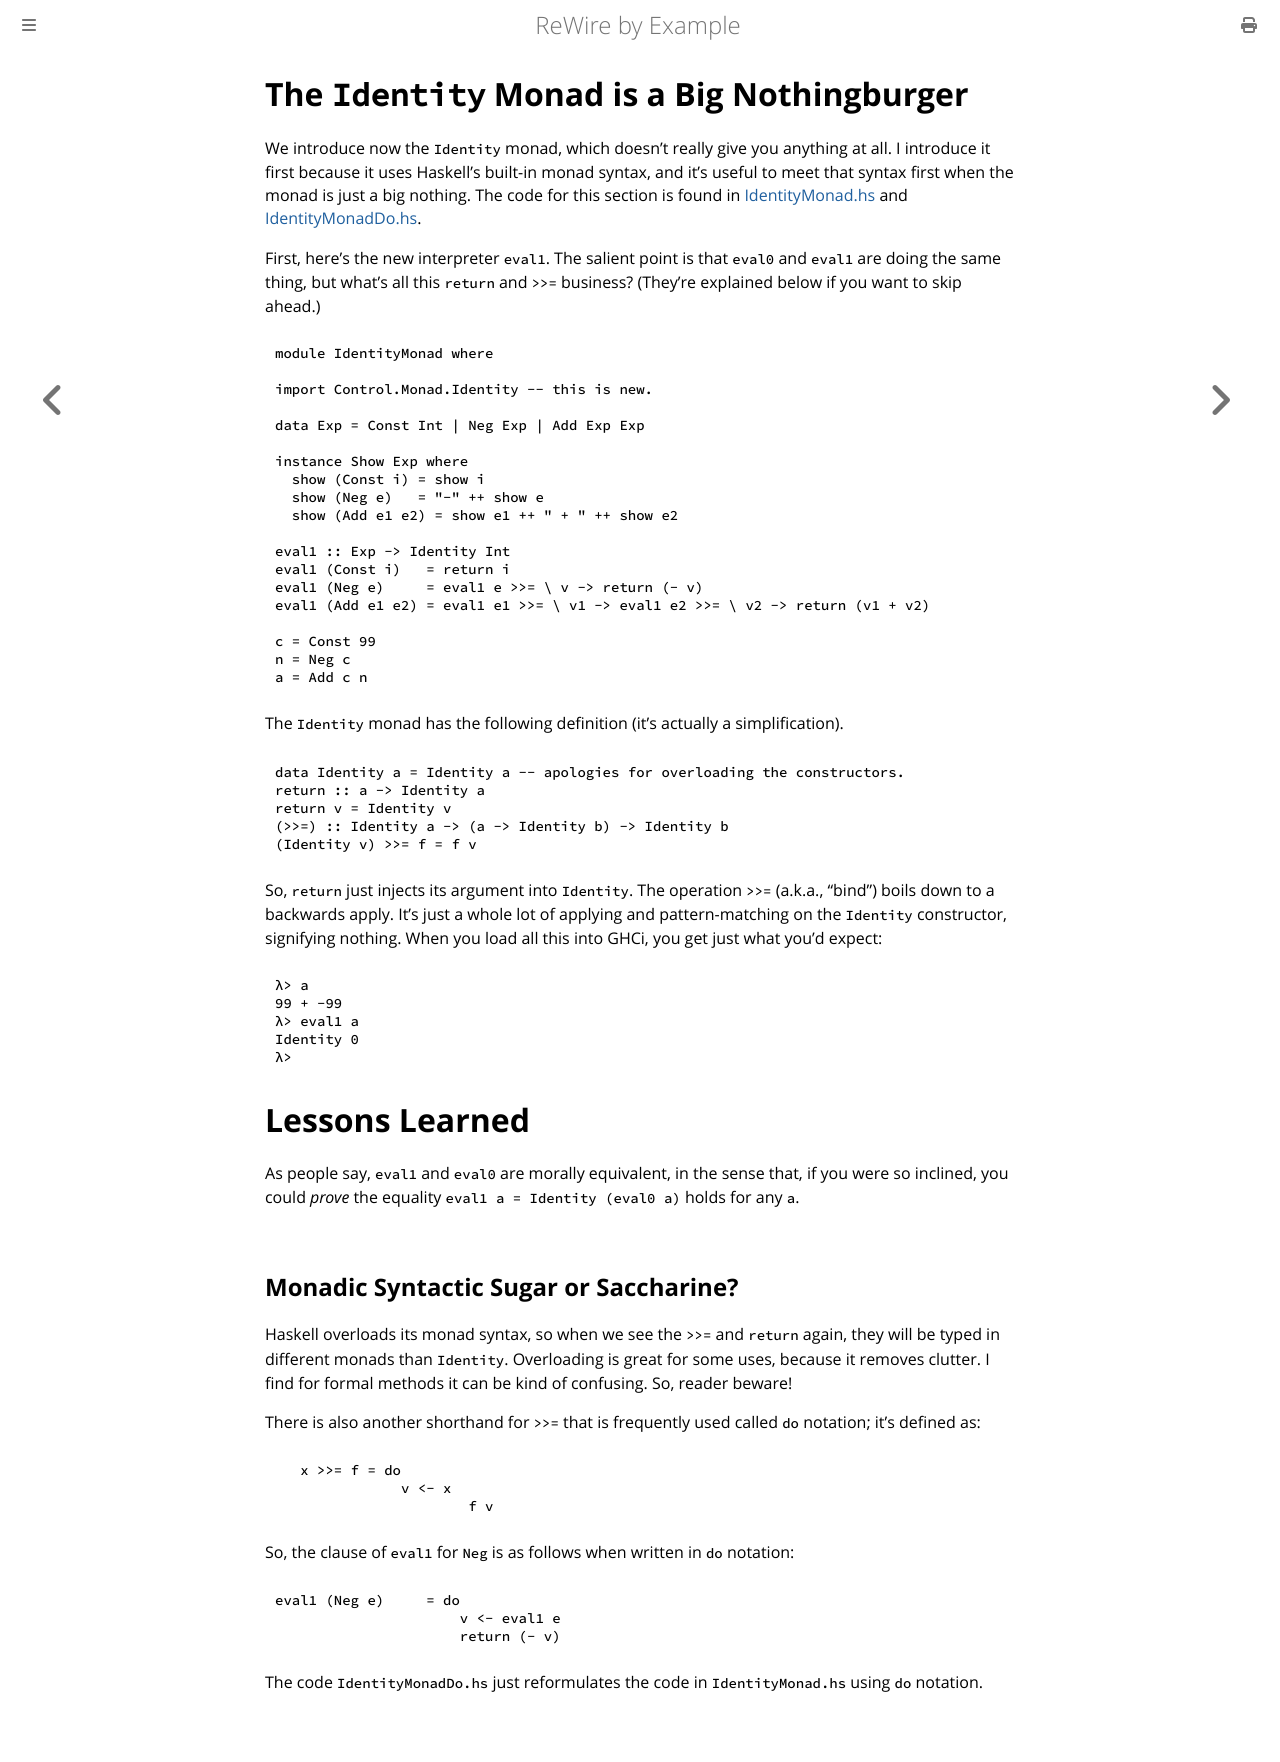

repository: harrisonwl/rewire-by-example · page: chapters/chapter0/monadwrangling/IdentityBigNothing.html · generator: mdbook

# The `Identity` Monad is a Big Nothingburger

We introduce now the `Identity` monad, which doesn't really give you anything at all. I introduce it first because it uses Haskell's built-in monad syntax, and it's useful to meet that syntax first when the monad is just a big nothing. The code for this section is found in [IdentityMonad.hs](IdentityMonad.hs) and [IdentityMonadDo.hs](IdentityMonadDo.hs).

First, here's the new interpreter `eval1`. The salient point is that `eval0` and `eval1` are doing the same thing, but what's all this `return` and `>>=` business? (They're explained below if you want to skip ahead.)
```haskell
module IdentityMonad where

import Control.Monad.Identity -- this is new.

data Exp = Const Int | Neg Exp | Add Exp Exp

instance Show Exp where
  show (Const i) = show i
  show (Neg e)   = "-" ++ show e
  show (Add e1 e2) = show e1 ++ " + " ++ show e2

eval1 :: Exp -> Identity Int
eval1 (Const i)   = return i
eval1 (Neg e)     = eval1 e >>= \ v -> return (- v)
eval1 (Add e1 e2) = eval1 e1 >>= \ v1 -> eval1 e2 >>= \ v2 -> return (v1 + v2)

c = Const 99
n = Neg c
a = Add c n
```

The `Identity` monad has the following definition (it's actually a simplification). 
```haskell
data Identity a = Identity a -- apologies for overloading the constructors.
return :: a -> Identity a
return v = Identity v
(>>=) :: Identity a -> (a -> Identity b) -> Identity b
(Identity v) >>= f = f v
```
So, `return` just injects its argument into `Identity`. The operation `>>=` (a.k.a., "bind") boils down to a backwards apply. It's just a whole lot of applying and pattern-matching on the `Identity` constructor, signifying nothing. When you load all this into GHCi, you get just what you'd expect:
```
λ> a
99 + -99
λ> eval1 a
Identity 0
λ> 
```

# Lessons Learned

As people say, `eval1` and `eval0` are morally equivalent, in the sense that, if you were so inclined, you could *prove* the equality `eval1 a = Identity (eval0 a)` holds for any `a`.

## Monadic Syntactic Sugar or Saccharine? 

Haskell overloads its monad syntax, so when we see the `>>=` and `return` again, they will be typed in different monads than `Identity`. Overloading is great for some uses, because it removes clutter. I find for formal methods it can be kind of confusing. So, reader beware!

There is also another shorthand for `>>=` that is frequently used called `do` notation; it's defined as:
```haskell
   x >>= f = do
               v <- x
		       f v
```
So, the clause of `eval1` for `Neg` is as follows when written in `do` notation:
```haskell
eval1 (Neg e)     = do
                      v <- eval1 e
                      return (- v)
```

The code `IdentityMonadDo.hs` just reformulates the code in `IdentityMonad.hs` using `do` notation.
